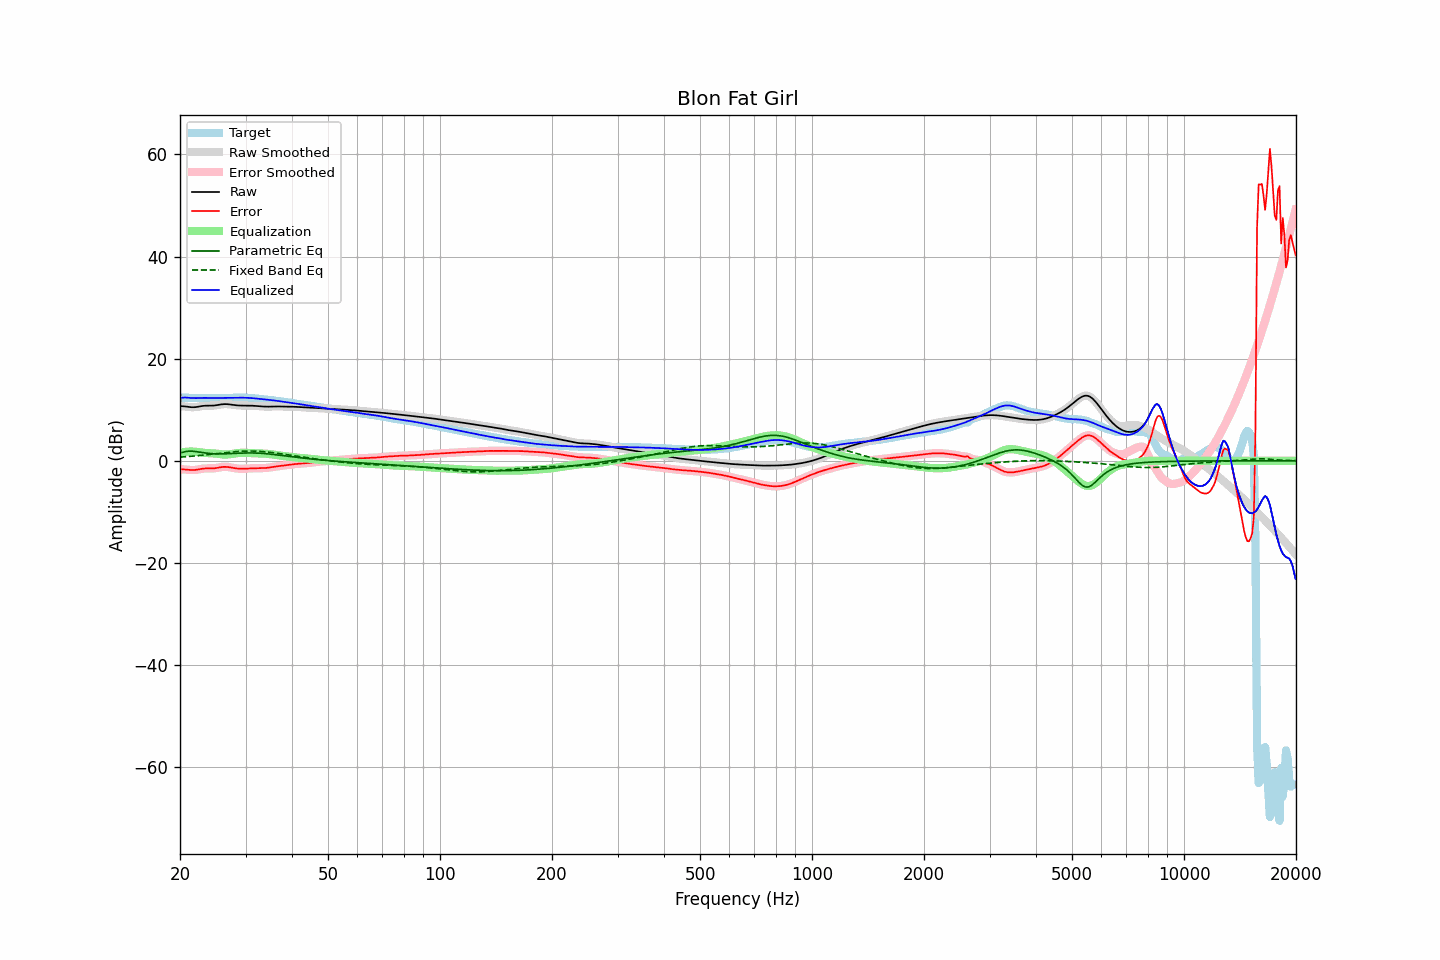

The file beside this chart, header and first rows:
frequency, raw, error, smoothed, error_smoothed, equalization, parametric_eq, fixed_band_eq, equalized_raw, equalized_smoothed, target
20.00, 10.71, -1.65, 10.71, -1.65, 1.60, 1.54, 0.71, 12.31, 12.31, 12.36
20.20, 10.69, -1.67, 10.70, -1.66, 1.66, 1.62, 0.73, 12.35, 12.35, 12.36
20.40, 10.67, -1.68, 10.67, -1.68, 1.70, 1.70, 0.76, 12.38, 12.38, 12.35
20.61, 10.65, -1.70, 10.64, -1.70, 1.74, 1.77, 0.78, 12.39, 12.39, 12.35
20.81, 10.61, -1.73, 10.61, -1.73, 1.77, 1.83, 0.80, 12.38, 12.38, 12.34
21.02, 10.56, -1.77, 10.56, -1.77, 1.79, 1.86, 0.83, 12.35, 12.35, 12.33
21.23, 10.52, -1.80, 10.52, -1.80, 1.80, 1.89, 0.85, 12.32, 12.32, 12.32
21.44, 10.49, -1.82, 10.49, -1.82, 1.80, 1.88, 0.88, 12.29, 12.29, 12.31
21.66, 10.48, -1.82, 10.48, -1.82, 1.80, 1.87, 0.91, 12.28, 12.28, 12.31
21.87, 10.49, -1.81, 10.49, -1.81, 1.78, 1.84, 0.94, 12.27, 12.27, 12.30
22.09, 10.52, -1.77, 10.52, -1.77, 1.75, 1.80, 0.97, 12.27, 12.28, 12.30
22.31, 10.58, -1.72, 10.57, -1.72, 1.71, 1.75, 1.00, 12.29, 12.28, 12.30
22.54, 10.63, -1.66, 10.64, -1.66, 1.66, 1.70, 1.03, 12.30, 12.30, 12.29
22.76, 10.69, -1.60, 10.69, -1.60, 1.62, 1.65, 1.06, 12.31, 12.31, 12.29
22.99, 10.75, -1.55, 10.74, -1.55, 1.58, 1.60, 1.09, 12.32, 12.32, 12.29
23.22, 10.78, -1.52, 10.77, -1.52, 1.55, 1.55, 1.12, 12.32, 12.32, 12.29
23.45, 10.79, -1.50, 10.79, -1.50, 1.53, 1.51, 1.15, 12.32, 12.32, 12.29
23.69, 10.79, -1.50, 10.79, -1.50, 1.51, 1.47, 1.19, 12.31, 12.30, 12.29
23.92, 10.79, -1.51, 10.79, -1.51, 1.50, 1.44, 1.22, 12.29, 12.29, 12.30
24.16, 10.79, -1.51, 10.79, -1.51, 1.49, 1.41, 1.26, 12.28, 12.28, 12.30
24.40, 10.80, -1.50, 10.80, -1.50, 1.48, 1.39, 1.29, 12.27, 12.27, 12.30
24.65, 10.82, -1.49, 10.82, -1.48, 1.45, 1.37, 1.33, 12.27, 12.27, 12.30
24.89, 10.85, -1.45, 10.86, -1.45, 1.42, 1.36, 1.37, 12.28, 12.28, 12.30
25.14, 10.90, -1.40, 10.90, -1.40, 1.38, 1.35, 1.40, 12.28, 12.28, 12.30
25.39, 10.96, -1.34, 10.96, -1.34, 1.33, 1.35, 1.44, 12.29, 12.29, 12.30
25.65, 11.01, -1.28, 11.01, -1.28, 1.29, 1.35, 1.48, 12.30, 12.30, 12.30
25.91, 11.06, -1.23, 11.06, -1.23, 1.25, 1.35, 1.51, 12.31, 12.31, 12.29
26.16, 11.09, -1.20, 11.09, -1.20, 1.22, 1.36, 1.55, 12.32, 12.31, 12.29
26.43, 11.11, -1.19, 11.10, -1.19, 1.21, 1.37, 1.58, 12.32, 12.32, 12.29
26.69, 11.10, -1.20, 11.10, -1.20, 1.22, 1.38, 1.62, 12.32, 12.32, 12.30
26.96, 11.08, -1.23, 11.08, -1.23, 1.24, 1.39, 1.65, 12.32, 12.32, 12.30
27.23, 11.04, -1.27, 11.04, -1.27, 1.28, 1.40, 1.68, 12.33, 12.32, 12.31
27.50, 11.00, -1.33, 11.00, -1.33, 1.33, 1.42, 1.71, 12.33, 12.33, 12.33
27.77, 10.95, -1.39, 10.95, -1.39, 1.38, 1.43, 1.74, 12.33, 12.34, 12.34
28.05, 10.91, -1.45, 10.91, -1.45, 1.44, 1.45, 1.77, 12.34, 12.34, 12.36
28.33, 10.87, -1.50, 10.87, -1.50, 1.48, 1.46, 1.80, 12.35, 12.35, 12.37
28.62, 10.84, -1.53, 10.84, -1.53, 1.52, 1.48, 1.82, 12.36, 12.36, 12.38
28.90, 10.82, -1.55, 10.82, -1.55, 1.54, 1.49, 1.84, 12.36, 12.36, 12.38
29.19, 10.81, -1.56, 10.81, -1.56, 1.55, 1.50, 1.86, 12.37, 12.36, 12.37
29.48, 10.81, -1.56, 10.81, -1.56, 1.56, 1.51, 1.88, 12.36, 12.36, 12.36
29.78, 10.81, -1.55, 10.80, -1.55, 1.55, 1.52, 1.89, 12.36, 12.36, 12.35
30.08, 10.80, -1.53, 10.80, -1.53, 1.54, 1.53, 1.90, 12.34, 12.34, 12.34
30.38, 10.80, -1.52, 10.80, -1.52, 1.52, 1.54, 1.91, 12.33, 12.33, 12.33
30.68, 10.80, -1.51, 10.80, -1.51, 1.51, 1.54, 1.91, 12.31, 12.31, 12.31
30.99, 10.80, -1.49, 10.80, -1.49, 1.49, 1.54, 1.91, 12.29, 12.29, 12.29
31.30, 10.78, -1.48, 10.78, -1.48, 1.48, 1.53, 1.91, 12.26, 12.26, 12.26
31.61, 10.77, -1.47, 10.77, -1.47, 1.47, 1.53, 1.90, 12.24, 12.24, 12.23
31.93, 10.75, -1.45, 10.75, -1.45, 1.46, 1.52, 1.89, 12.21, 12.21, 12.20
32.24, 10.72, -1.45, 10.72, -1.45, 1.46, 1.51, 1.88, 12.18, 12.18, 12.17
32.57, 10.69, -1.44, 10.69, -1.44, 1.45, 1.49, 1.86, 12.15, 12.15, 12.14
32.89, 10.67, -1.44, 10.67, -1.44, 1.45, 1.47, 1.84, 12.11, 12.11, 12.11
33.22, 10.64, -1.44, 10.64, -1.44, 1.44, 1.45, 1.81, 12.08, 12.08, 12.08
33.55, 10.62, -1.44, 10.62, -1.43, 1.42, 1.43, 1.79, 12.05, 12.05, 12.06
33.89, 10.61, -1.42, 10.61, -1.42, 1.40, 1.40, 1.76, 12.01, 12.01, 12.03
34.23, 10.60, -1.39, 10.60, -1.39, 1.38, 1.37, 1.73, 11.98, 11.98, 12.00
34.57, 10.60, -1.35, 10.61, -1.35, 1.34, 1.34, 1.69, 11.94, 11.95, 11.96
34.92, 10.61, -1.30, 10.61, -1.30, 1.30, 1.31, 1.65, 11.91, 11.91, 11.92
35.27, 10.63, -1.25, 10.62, -1.25, 1.25, 1.27, 1.61, 11.88, 11.88, 11.87
35.62, 10.64, -1.19, 10.64, -1.19, 1.21, 1.24, 1.57, 11.84, 11.84, 11.83
35.97, 10.64, -1.15, 10.64, -1.15, 1.16, 1.20, 1.53, 11.80, 11.80, 11.79
... 635 more rows
